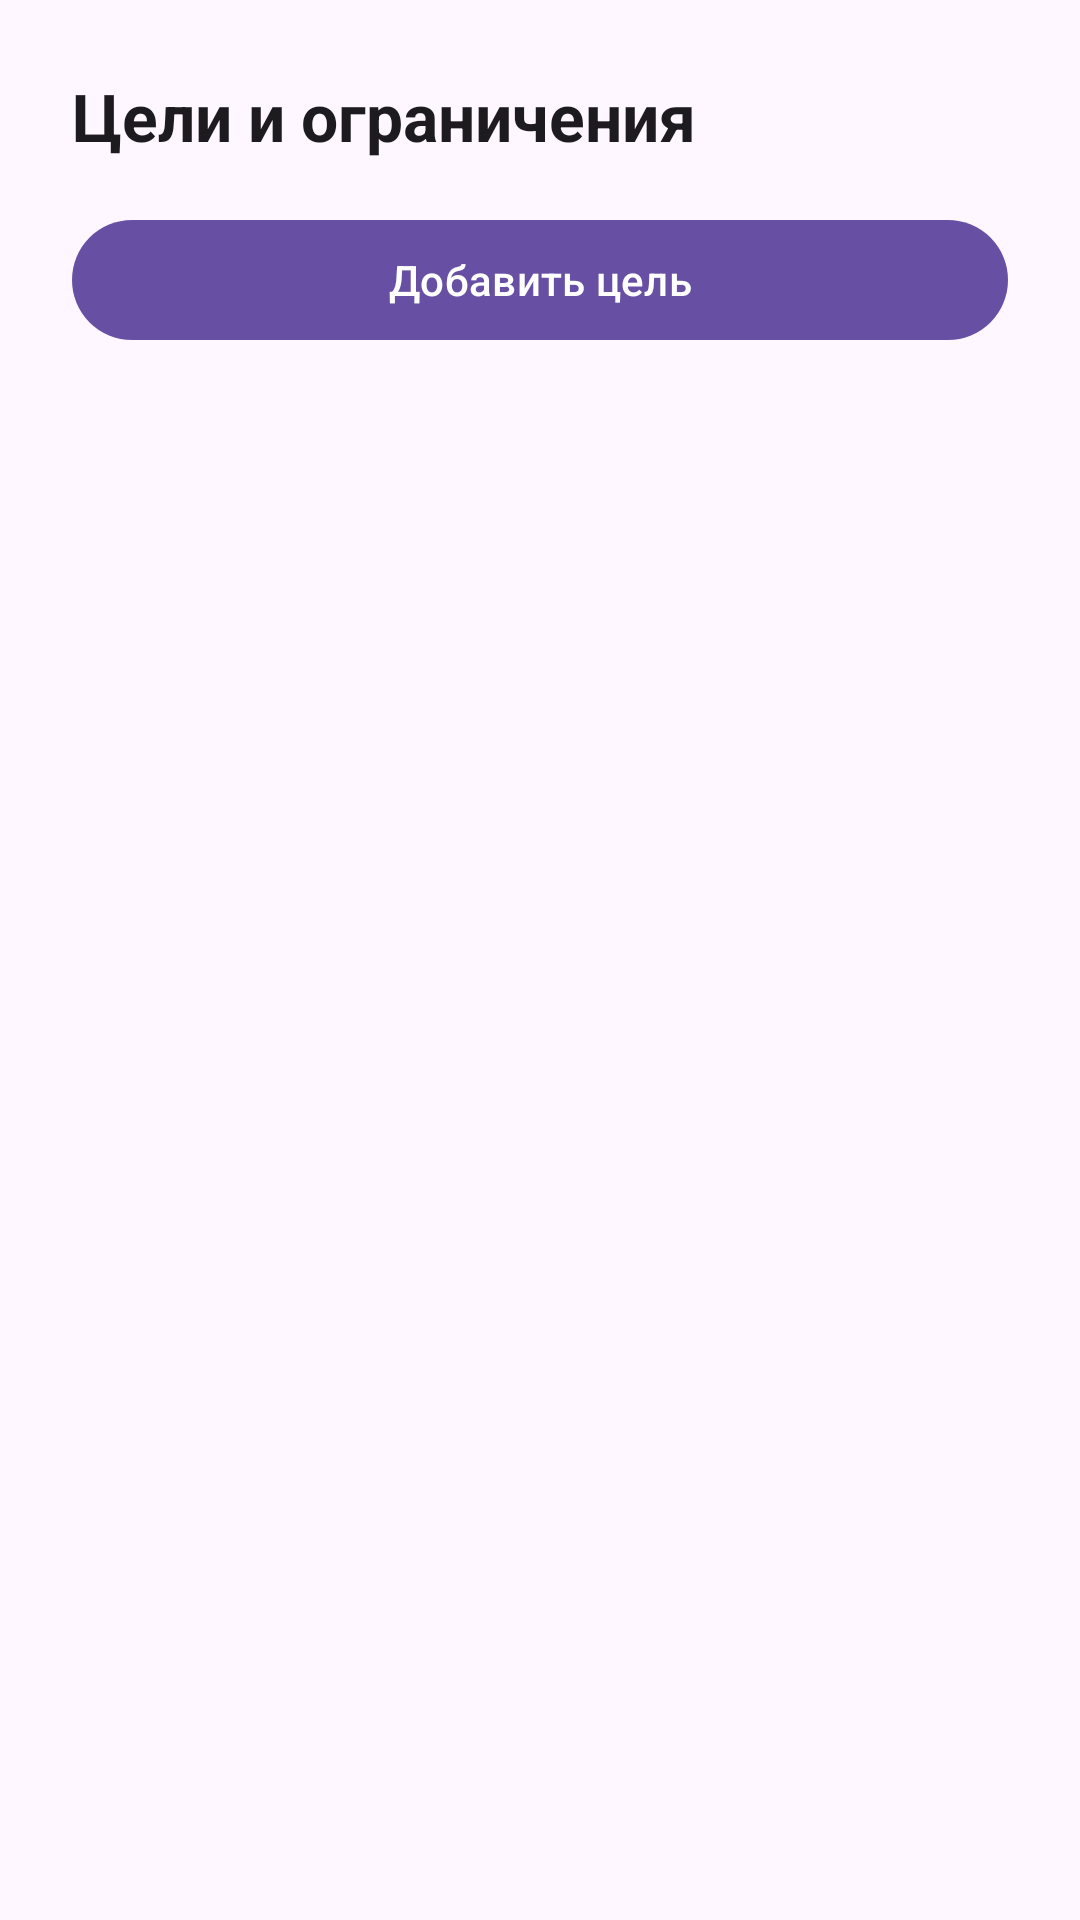

Layout XML and referenced resources for this Android screen:
<!-- AndroidManifest.xml: application theme Theme.AppControlTime -->
<!-- res/layout/fragment_goals.xml -->
<?xml version="1.0" encoding="utf-8"?>
<LinearLayout
    xmlns:android="http://schemas.android.com/apk/res/android"
    xmlns:app="http://schemas.android.com/apk/res-auto"
    android:orientation="vertical"
    android:padding="24dp"
    android:layout_width="match_parent"
    android:layout_height="match_parent"
    android:background="?android:attr/windowBackground">

    <TextView
        android:id="@+id/goalsTitle"
        android:text="Цели и ограничения"
        android:textSize="22sp"
        android:textStyle="bold"
        android:textColor="?android:attr/textColorPrimary"
        android:layout_width="wrap_content"
        android:layout_height="wrap_content"
        android:layout_marginBottom="16dp" />

    <com.google.android.material.button.MaterialButton
        android:id="@+id/btnAddGoal"
        android:layout_width="match_parent"
        android:layout_height="wrap_content"
        android:text="Добавить цель"
        android:layout_marginBottom="16dp" />

    <androidx.recyclerview.widget.RecyclerView
        android:id="@+id/goalsRecyclerView"
        android:layout_width="match_parent"
        android:layout_height="0dp"
        android:layout_weight="1"
        android:clipToPadding="false"
        android:paddingBottom="8dp"/>
</LinearLayout>
<!-- resources referenced by this layout -->
<resources>
  <style name="Theme.AppControlTime" parent="Base.Theme.AppControlTime" />
  <style name="Base.Theme.AppControlTime" parent="Theme.Material3.DayNight.NoActionBar">
          
          
      </style>
</resources>
